Image classification data set "dataset" (AtheerAzaizeh/morhping-detection on GitHub). Class labels (3): morph, morphed spliced image, real image.

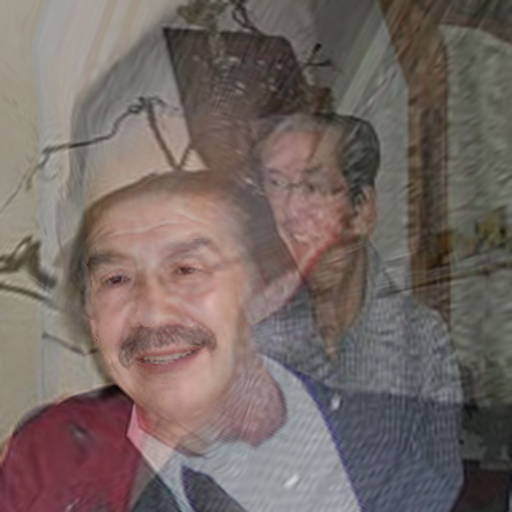
Label: morph

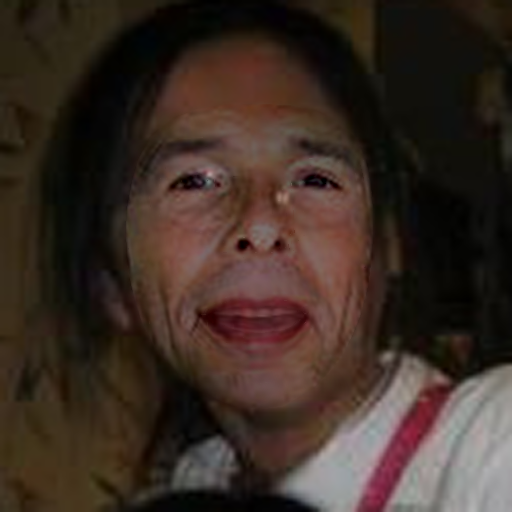
Label: morphed spliced image

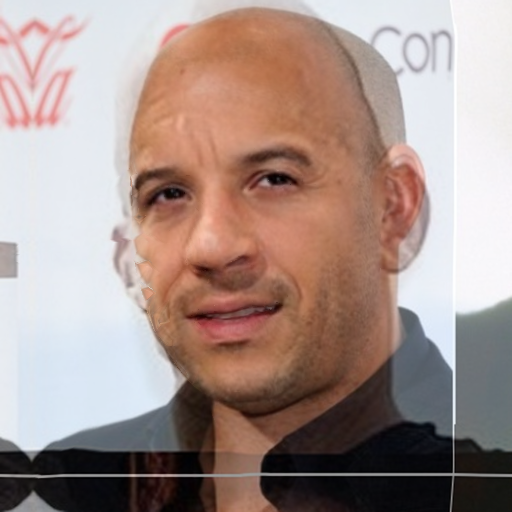
Label: morph

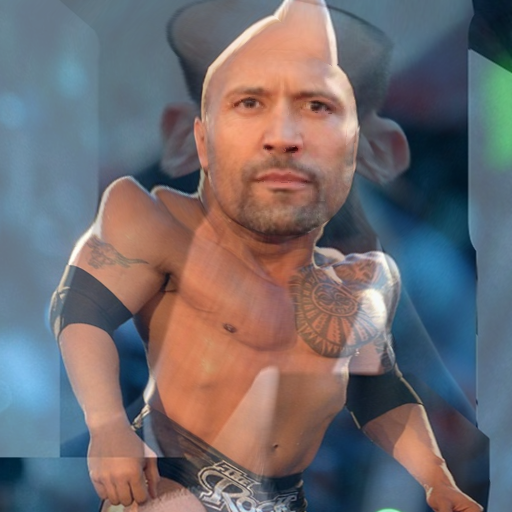
Label: morph

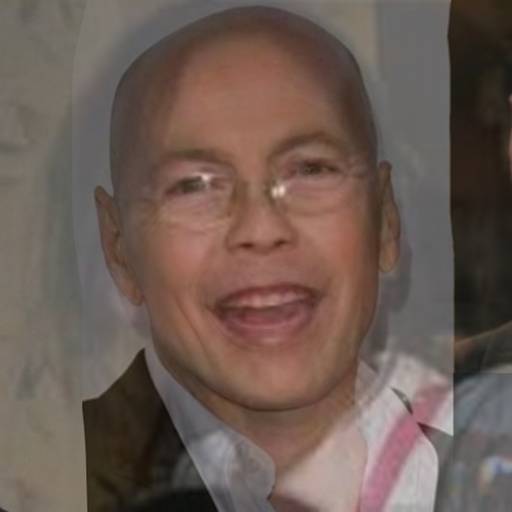
Label: morph

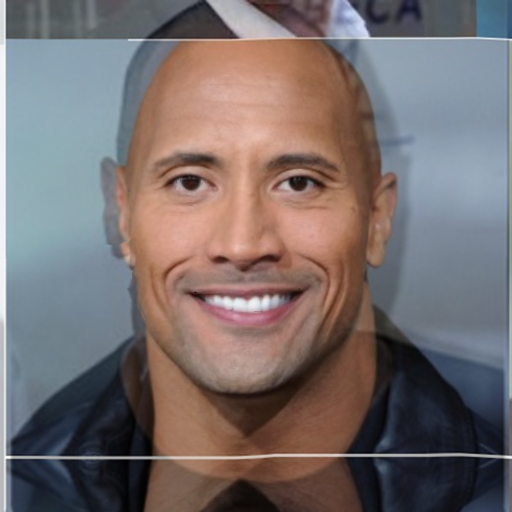
Label: morph
